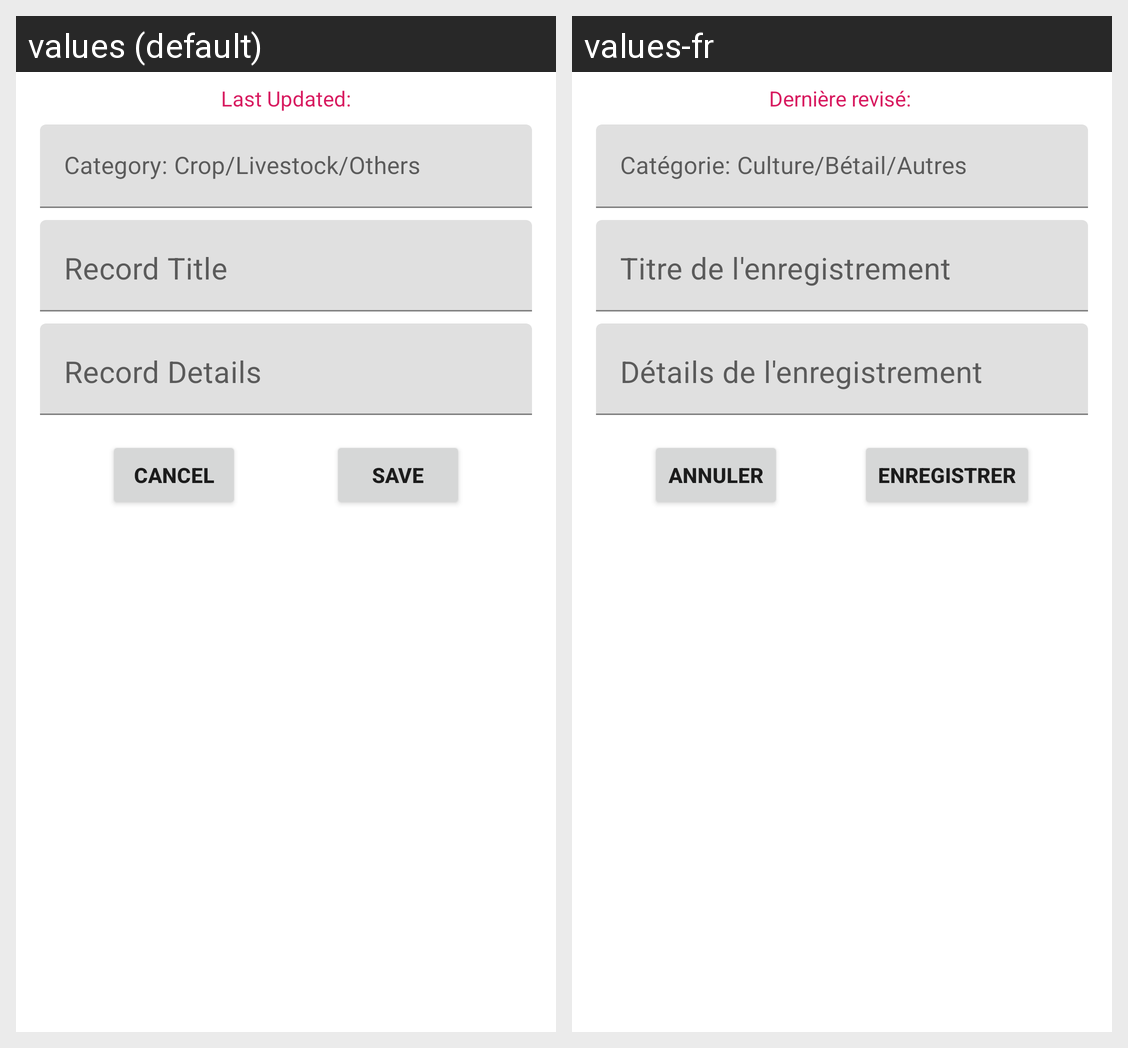

The Android screen above is rendered under two locales of the same app. Produce the string resources it draws, with the default and per-locale values.
Android screen res/layout/content_record.xml rendered under 2 locales, left to right: values (default), values-fr. Device: Nexus 5 (rendered at 1080×1920; each locale shown at half size, 540×960, under a caption strip naming it); theme Theme.FarmRecordStore.
Strings drawn on this screen, with the default value and each locale's value (text and hints the layout hard-codes, and strings that could not be matched under every locale, appear in the picture but are not listed):

cancel
  values: Cancel
  values-fr: Annuler

save
  values: Save
  values-fr: Enregistrer

last_updated
  values: Last Updated:
  values-fr: Derniѐre revisé:
